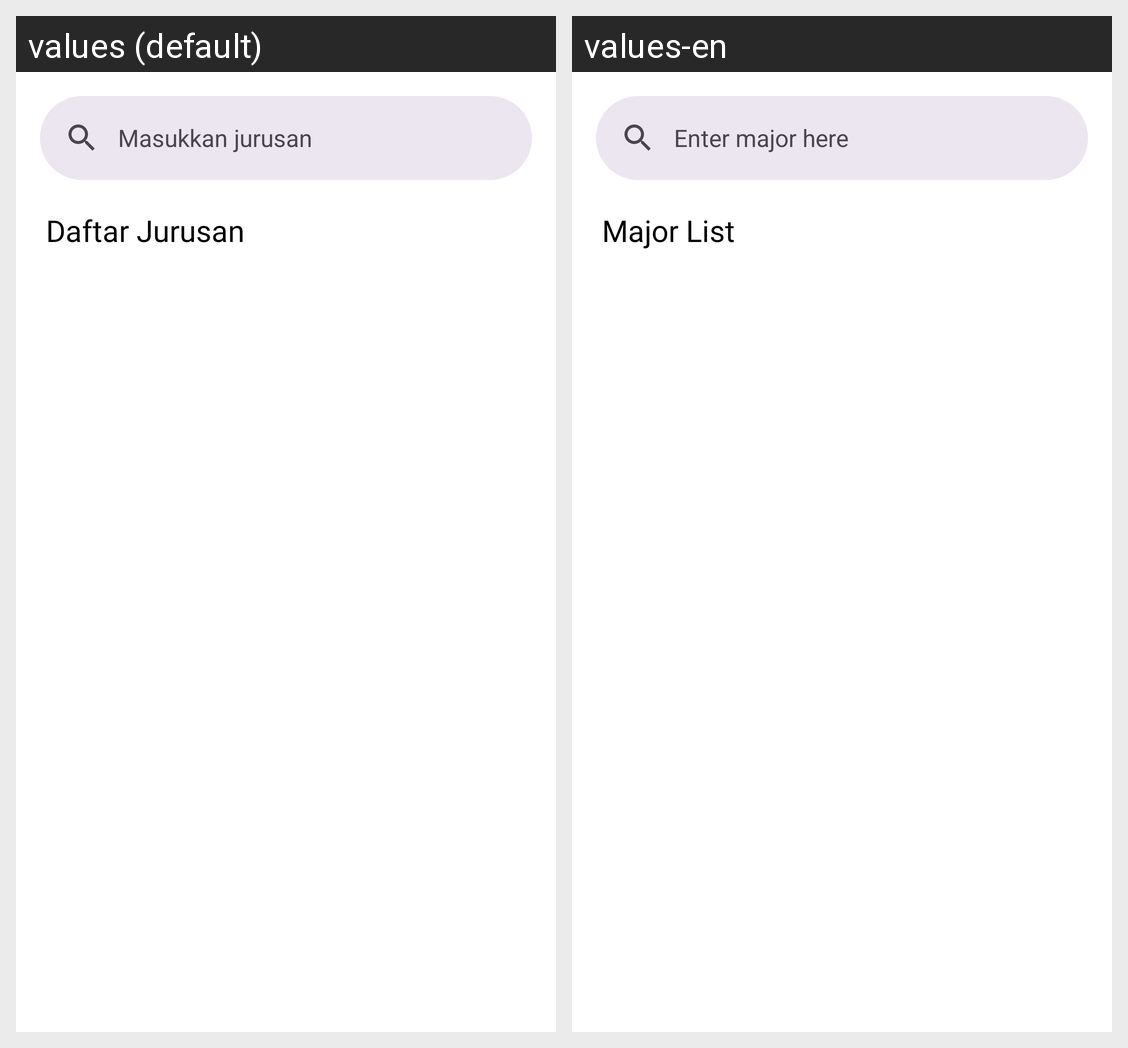

Strings drawn on this Android screen and how each of the app's shown locales translates them:
Android screen res/layout/fragment_major.xml rendered under 2 locales, left to right: values (default), values-en. Device: Nexus 5 (rendered at 1080×1920; each locale shown at half size, 540×960, under a caption strip naming it); theme Theme.SiKarir.
Strings drawn on this screen, with the default value and each locale's value (text and hints the layout hard-codes, and strings that could not be matched under every locale, appear in the picture but are not listed):

searchbar_hint_major
  values: Masukkan jurusan
  values-en: Enter major here

title_major_text
  values: Daftar Jurusan
  values-en: Major List
